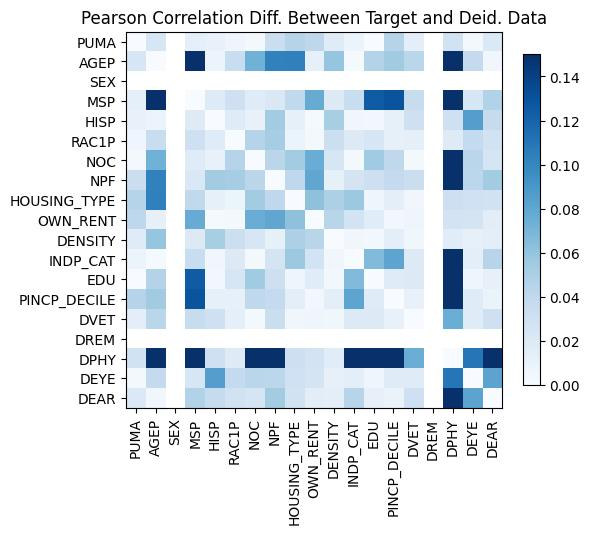

Source data for this figure (header and first rows):
, PUMA, AGEP, SEX, MSP, HISP, RAC1P, NOC, NPF, HOUSING_TYPE, OWN_RENT, DENSITY, INDP_CAT, EDU, PINCP_DECILE, DVET, DREM, DPHY, DEYE, DEAR
PUMA, -1.887379141862766e-15, 0.02405, , -0.01406, -0.01163, 0.0067, -0.003422, 0.0331, -0.04484, 0.04156, 0.01795, 0.007971, -0.0004714, 0.0457, -0.01461, , 0.02849, -0.002942, 0.02101
AGEP, 0.02405, -1.1102230246251565e-15, , -0.1878, 0.008006, 0.03514, 0.07286, 0.1027, -0.1032, 0.01214, -0.05968, 0.002023, -0.04595, 0.0544, 0.04317, , -0.4498, 0.03767, 0.005107
SEX, , , , , , , , , , , , , , , , , , , 
MSP, -0.01406, -0.1878, , 0.0, 0.01825, 0.03119, 0.01769, 0.02165, -0.0397, 0.07636, 0.01963, -0.03465, -0.1243, -0.1295, -0.03578, , -0.2643, 0.02433, 0.04653
HISP, -0.01163, 0.008006, , 0.01825, 0.0, 0.01773, -0.01072, -0.05384, 0.01279, 0.002091, -0.05098, 0.004748, 0.003604, 0.0127, 0.03071, , -0.03081, -0.08511, -0.03687
RAC1P, 0.0067, 0.03514, , 0.03119, 0.01773, 0.0, -0.04501, -0.05231, -0.008953, -0.003075, -0.03267, 0.01938, 0.02419, 0.01221, -0.01307, , 0.01835, -0.03822, -0.02819
NOC, -0.003422, 0.07286, , 0.01769, -0.01072, -0.04501, -6.5503158452884236e-15, -0.04274, 0.05372, -0.07578, 0.02424, -0.002498, 0.05456, 0.04049, 0.003363, , 0.2415, -0.04332, -0.02493
NPF, 0.0331, 0.1027, , 0.02165, -0.05384, -0.05231, -0.04274, 0.0, 0.03994, -0.07981, 0.01268, -0.02624, 0.03207, 0.03802, 0.03312, , 0.1683, -0.04183, -0.05365
HOUSING_TYPE, -0.04484, -0.1032, , -0.0397, 0.01279, -0.008953, 0.05372, 0.03994, 0.0, 0.062, 0.04909, 0.05678, -0.006058, -0.01444, -0.005227, , -0.03167, 0.0299, 0.02855
OWN_RENT, 0.04156, 0.01214, , 0.07636, 0.002091, -0.003075, -0.07578, -0.07981, 0.062, 0.0, -0.04382, -0.02801, 0.01742, 0.004513, -0.006271, , 0.02736, -0.02591, 0.01566
DENSITY, 0.01795, -0.05968, , 0.01963, -0.05098, -0.03267, 0.02424, 0.01268, 0.04909, -0.04382, -8.215650382226158e-15, 0.004691, 0.004395, -0.01495, -0.005518, , 0.01723, 0.01225, 0.01415
INDP_CAT, 0.007971, 0.002023, , -0.03465, 0.004748, 0.01938, -0.002498, -0.02624, 0.05678, -0.02801, 0.004691, 1.0880185641326534e-14, -0.06666, -0.08132, -0.01913, , -0.224, -0.01498, -0.04419
EDU, -0.0004714, -0.04595, , -0.1243, 0.003604, 0.02419, 0.05456, 0.03207, -0.006058, 0.01742, 0.004395, -0.06666, 0.0, -0.01772, -0.0196, , -0.4696, -0.00618, -0.01212
PINCP_DECILE, 0.0457, 0.0544, , -0.1295, 0.0127, 0.01221, 0.04049, 0.03802, -0.01444, 0.004513, -0.01495, -0.08132, -0.01772, 1.6653345369377348e-15, -0.01165, , -0.2864, 0.01764, -0.009609
DVET, -0.01461, 0.04317, , -0.03578, 0.03071, -0.01307, 0.003363, 0.03312, -0.005227, -0.006271, -0.005518, -0.01913, -0.0196, -0.01165, -4.773959005888173e-15, , -0.07508, -0.01778, -0.03054
DREM, , , , , , , , , , , , , , , , , , , 
DPHY, 0.02849, -0.4498, , -0.2643, -0.03081, 0.01835, 0.2415, 0.1683, -0.03167, 0.02736, 0.01723, -0.224, -0.4696, -0.2864, -0.07508, , 5.440092820663267e-15, 0.1095, 0.1522
DEYE, -0.002942, 0.03767, , 0.02433, -0.08511, -0.03822, -0.04332, -0.04183, 0.0299, -0.02591, 0.01225, -0.01498, -0.00618, 0.01764, -0.01778, , 0.1095, 1.176836406102666e-14, 0.0817
DEAR, 0.02101, 0.005107, , 0.04653, -0.03687, -0.02819, -0.02493, -0.05365, 0.02855, 0.01566, 0.01415, -0.04419, -0.01212, -0.009609, -0.03054, , 0.1522, 0.0817, 5.329070518200751e-15
